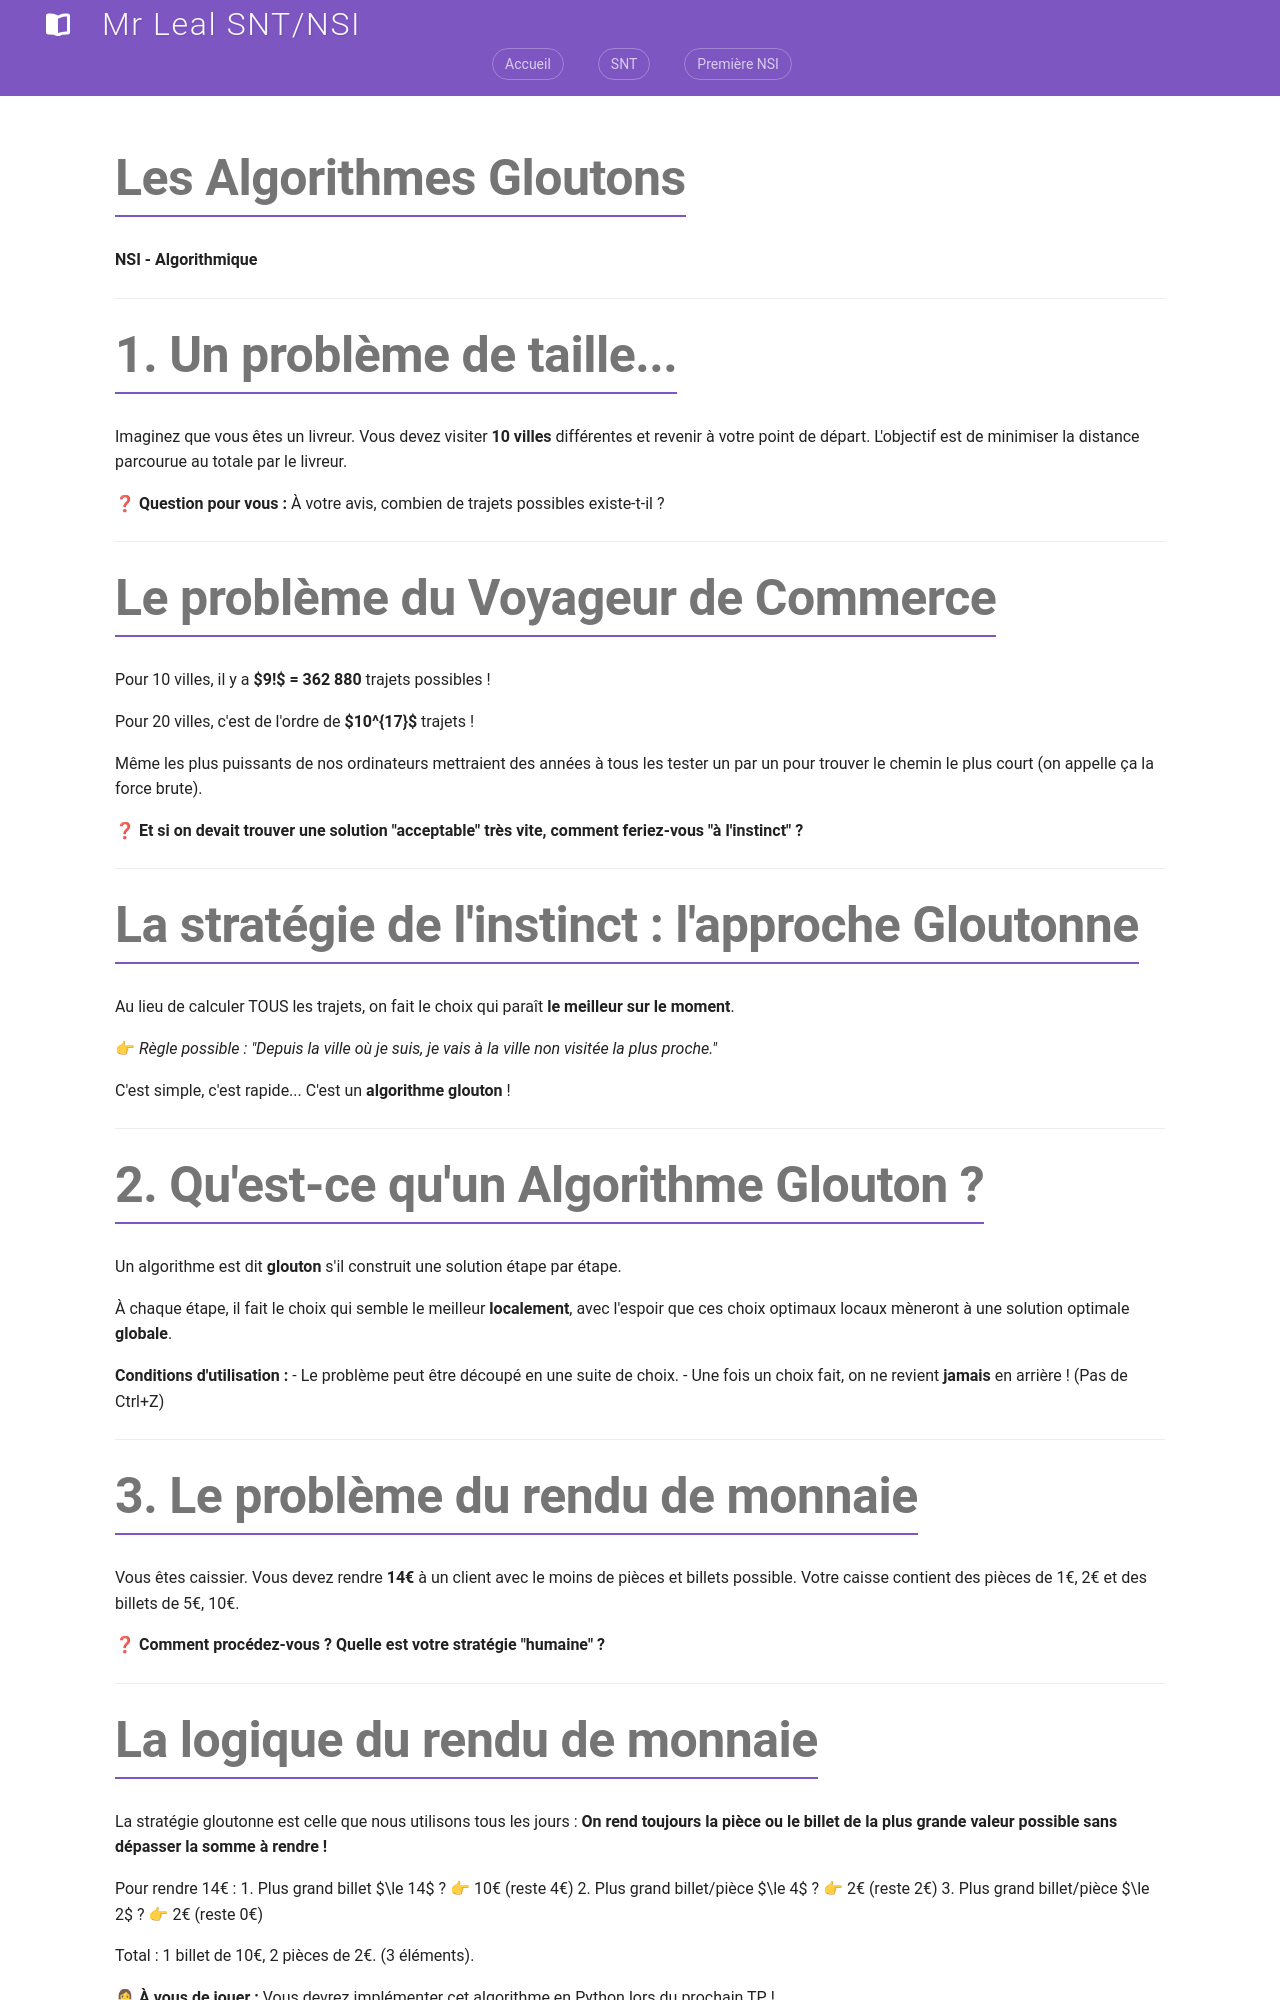

repository: jemangedespatate/projet_mkdocs · page: NSI_1/algorithme/diaporama_gloutons/index.html · generator: mkdocs

---
marp: true
theme: default
class: lead
paginate: true
backgroundColor: #fdf6e3
color: #073642
---

# Les Algorithmes Gloutons

**NSI - Algorithmique**

---

# 1. Un problème de taille... 

Imaginez que vous êtes un livreur. Vous devez visiter **10 villes** différentes et revenir à votre point de départ. L'objectif est de minimiser la distance parcourue au totale par le livreur.

❓ **Question pour vous :** À votre avis, combien de trajets possibles existe-t-il ? 

---

# Le problème du Voyageur de Commerce

Pour 10 villes, il y a **$9!$ = 362 880** trajets possibles !

Pour 20 villes, c'est de l'ordre de **$10^{17}$** trajets ! 

Même les plus puissants de nos ordinateurs mettraient des années à tous les tester un par un pour trouver le chemin le plus court (on appelle ça la force brute).

❓ **Et si on devait trouver une solution "acceptable" très vite, comment feriez-vous "à l'instinct" ?**

---

# La stratégie de l'instinct : l'approche Gloutonne

Au lieu de calculer TOUS les trajets, on fait le choix qui paraît **le meilleur sur le moment**.

👉 *Règle possible : "Depuis la ville où je suis, je vais à la ville non visitée la plus proche."*

C'est simple, c'est rapide... C'est un **algorithme glouton** !

---

# 2. Qu'est-ce qu'un Algorithme Glouton ?

Un algorithme est dit **glouton** s'il construit une solution étape par étape. 

À chaque étape, il fait le choix qui semble le meilleur **localement**, avec l'espoir que ces choix optimaux locaux mèneront à une solution optimale **globale**.

**Conditions d'utilisation :**
- Le problème peut être découpé en une suite de choix.
- Une fois un choix fait, on ne revient **jamais** en arrière ! (Pas de Ctrl+Z)

---

# 3. Le problème du rendu de monnaie

Vous êtes caissier. Vous devez rendre **14€** à un client avec le moins de pièces et billets possible.
Votre caisse contient des pièces de 1€, 2€ et des billets de 5€, 10€.

❓ **Comment procédez-vous ? Quelle est votre stratégie "humaine" ?**

---

# La logique du rendu de monnaie

La stratégie gloutonne est celle que nous utilisons tous les jours :
**On rend toujours la pièce ou le billet de la plus grande valeur possible sans dépasser la somme à rendre !**

Pour rendre 14€ :
1. Plus grand billet $\le 14$ ? 👉 10€ (reste 4€)
2. Plus grand billet/pièce $\le 4$ ? 👉 2€ (reste 2€)
3. Plus grand billet/pièce $\le 2$ ? 👉 2€ (reste 0€)

Total : 1 billet de 10€, 2 pièces de 2€. (3 éléments).

👩💻 **À vous de jouer :** Vous devrez implémenter cet algorithme en Python lors du prochain TP !

---
